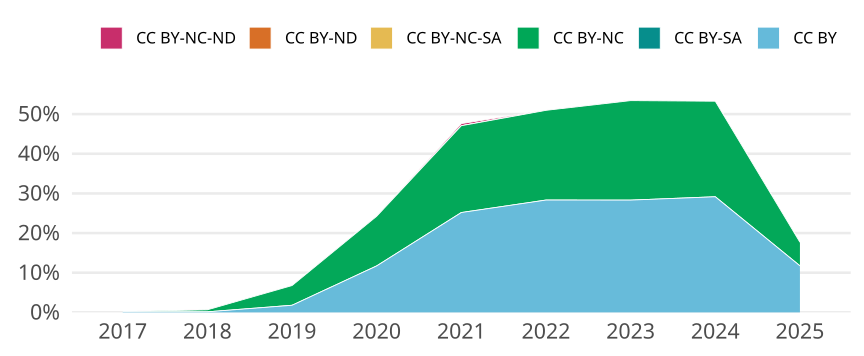

The file beside this chart, header and first rows:
cr_year, jn_all, cc, cc_total, prop
2017, 1390, CC BY, 2, 0.001439
2017, 1390, CC BY-SA, 0, 0
2017, 1390, CC BY-NC, 1, 7.194244604316547e-4
2017, 1390, CC BY-NC-SA, 0, 0
2017, 1390, CC BY-ND, 0, 0
2017, 1390, CC BY-NC-ND, 1, 7.194244604316547e-4
2018, 1381, CC BY, 2, 0.001448
2018, 1381, CC BY-SA, 0, 0
2018, 1381, CC BY-NC, 7, 0.005069
2018, 1381, CC BY-NC-SA, 0, 0
2018, 1381, CC BY-ND, 0, 0
2018, 1381, CC BY-NC-ND, 1, 7.24112961622013e-4
2019, 1448, CC BY, 26, 0.01796
2019, 1448, CC BY-SA, 0, 0
2019, 1448, CC BY-NC, 72, 0.04972
2019, 1448, CC BY-NC-SA, 0, 0
2019, 1448, CC BY-ND, 0, 0
2019, 1448, CC BY-NC-ND, 0, 0
2020, 1493, CC BY, 175, 0.1172
2020, 1493, CC BY-SA, 0, 0
2020, 1493, CC BY-NC, 187, 0.1253
2020, 1493, CC BY-NC-SA, 0, 0
2020, 1493, CC BY-ND, 0, 0
2020, 1493, CC BY-NC-ND, 1, 6.697923643670462e-4
2021, 1485, CC BY, 374, 0.2519
2021, 1485, CC BY-SA, 0, 0
2021, 1485, CC BY-NC, 325, 0.2189
2021, 1485, CC BY-NC-SA, 0, 0
2021, 1485, CC BY-ND, 0, 0
2021, 1485, CC BY-NC-ND, 8, 0.005387
2022, 1525, CC BY, 432, 0.2833
2022, 1525, CC BY-SA, 0, 0
2022, 1525, CC BY-NC, 345, 0.2262
2022, 1525, CC BY-NC-SA, 0, 0
2022, 1525, CC BY-ND, 0, 0
2022, 1525, CC BY-NC-ND, 1, 6.557377049180328e-4
2023, 1455, CC BY, 412, 0.2832
2023, 1455, CC BY-SA, 0, 0
2023, 1455, CC BY-NC, 365, 0.2509
2023, 1455, CC BY-NC-SA, 0, 0
2023, 1455, CC BY-ND, 0, 0
2023, 1455, CC BY-NC-ND, 2, 0.001375
2024, 1461, CC BY, 426, 0.2916
2024, 1461, CC BY-SA, 0, 0
2024, 1461, CC BY-NC, 352, 0.2409
2024, 1461, CC BY-NC-SA, 0, 0
2024, 1461, CC BY-ND, 0, 0
2024, 1461, CC BY-NC-ND, 0, 0
2025, 571, CC BY, 67, 0.1173
2025, 571, CC BY-SA, 0, 0
2025, 571, CC BY-NC, 34, 0.05954
2025, 571, CC BY-NC-SA, 0, 0
2025, 571, CC BY-ND, 0, 0
2025, 571, CC BY-NC-ND, 0, 0
